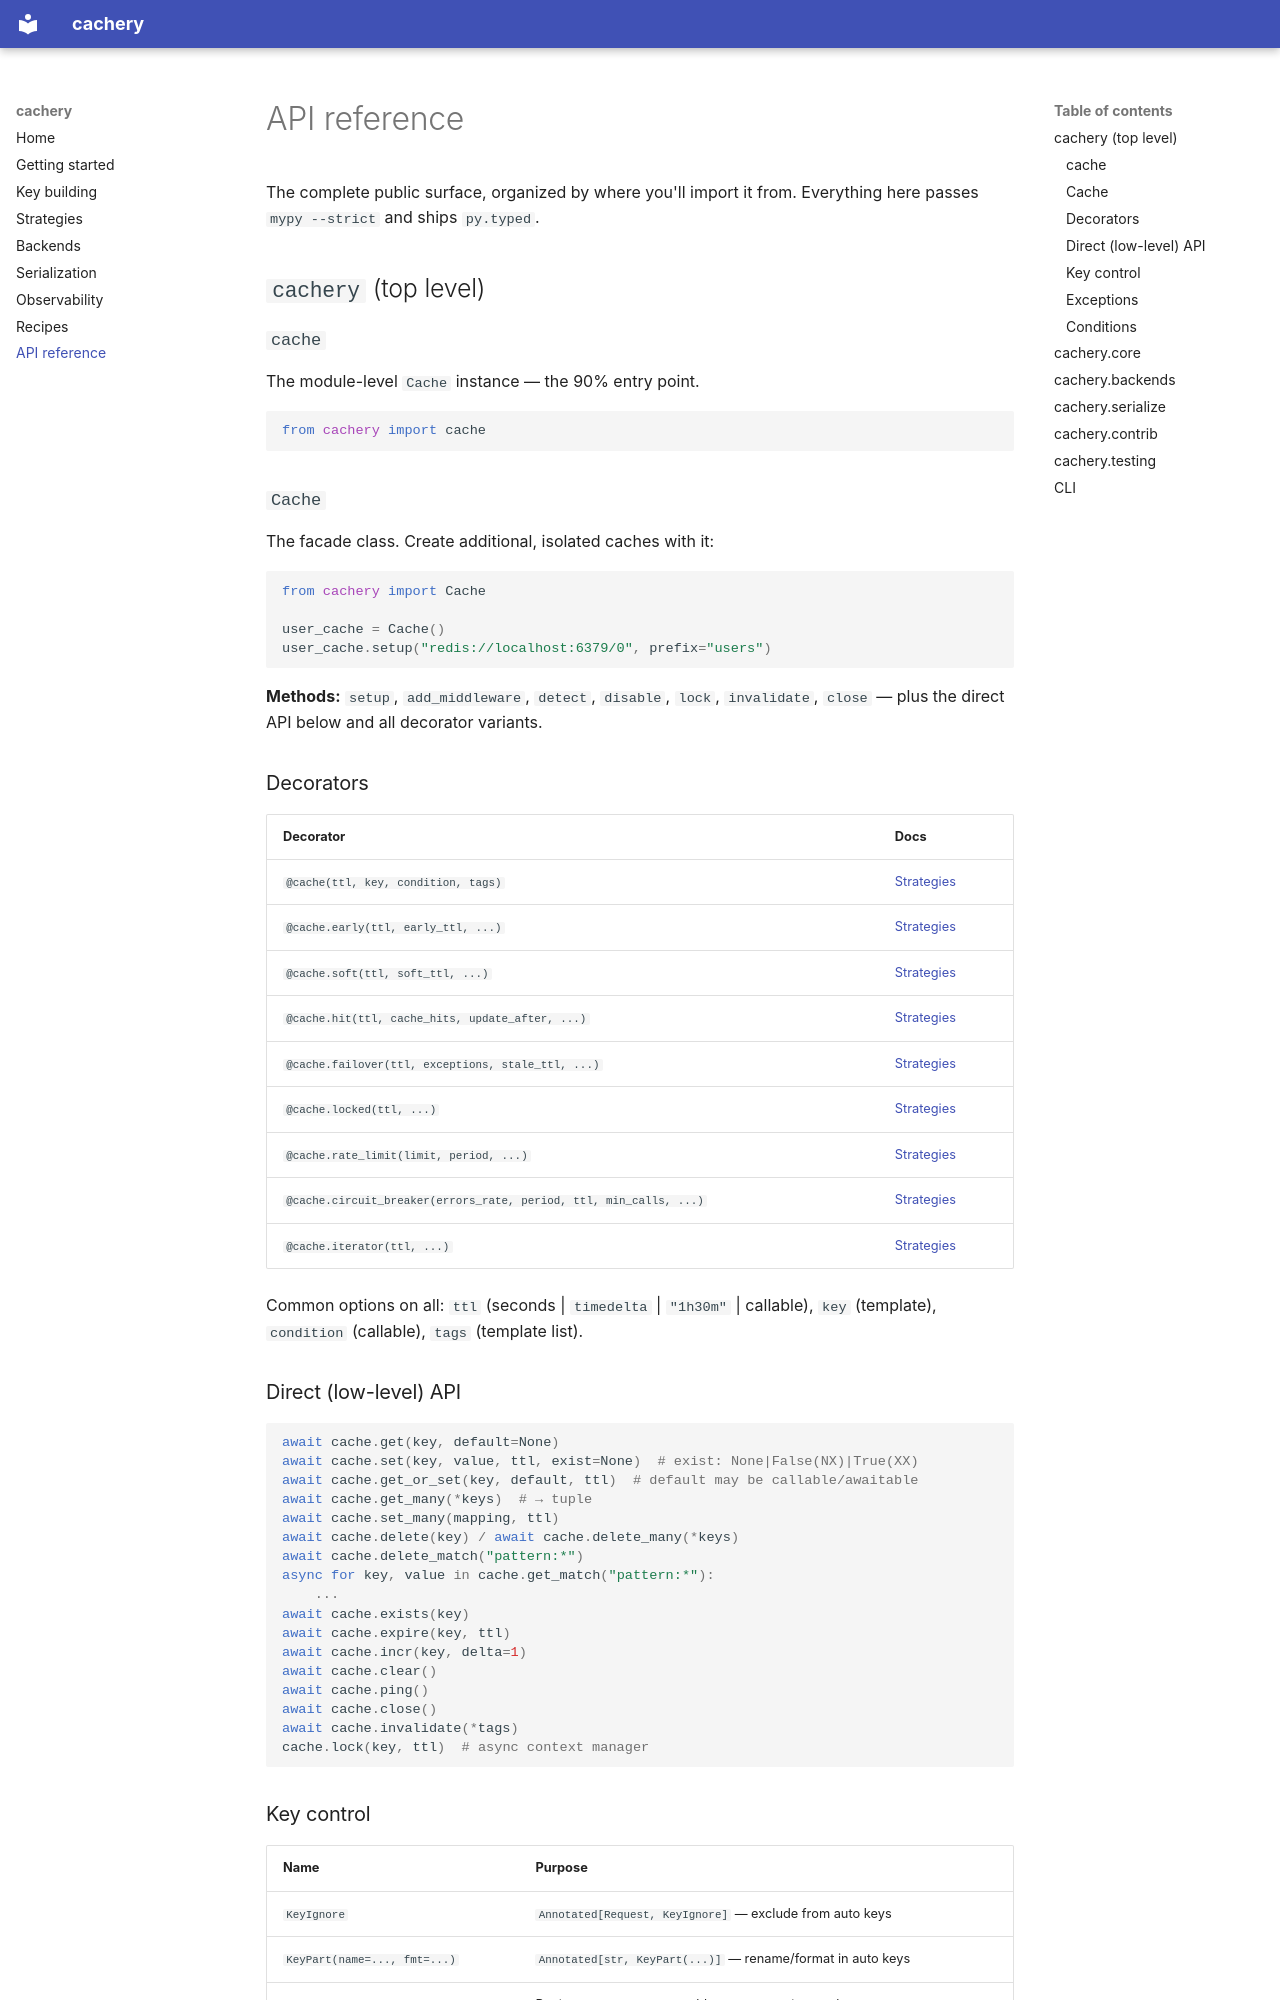

repository: seracoder/cachery · page: api/index.html · generator: mkdocs

# API reference

The complete public surface, organized by where you'll import it from. Everything here passes `mypy --strict` and ships `py.typed`.

## `cachery` (top level)

### `cache`

The module-level `Cache` instance — the 90% entry point.

```python
from cachery import cache
```

### `Cache`

The facade class. Create additional, isolated caches with it:

```python
from cachery import Cache

user_cache = Cache()
user_cache.setup("redis://localhost:6379/0", prefix="users")
```

**Methods:** `setup`, `add_middleware`, `detect`, `disable`, `lock`, `invalidate`, `close` — plus the direct API below and all decorator variants.

### Decorators

| Decorator | Docs |
|---|---|
| `@cache(ttl, key, condition, tags)` | [Strategies](strategies.md#the-plain-cache) |
| `@cache.early(ttl, early_ttl, ...)` | [Strategies](strategies.md#cacheearly-refresh-before-the-cliff) |
| `@cache.soft(ttl, soft_ttl, ...)` | [Strategies](strategies.md#cachesoft-stale-while-revalidate) |
| `@cache.hit(ttl, cache_hits, update_after, ...)` | [Strategies](strategies.md#cachehit-expire-by-popularity) |
| `@cache.failover(ttl, exceptions, stale_ttl, ...)` | [Strategies](strategies.md#cachefailover-serve-stale-when-the-source-dies) |
| `@cache.locked(ttl, ...)` | [Strategies](strategies.md#cachelocked-single-flight-full-stop) |
| `@cache.rate_limit(limit, period, ...)` | [Strategies](strategies.md#cacherate_limit-quota-the-function-itself) |
| `@cache.circuit_breaker(errors_rate, period, ttl, min_calls, ...)` | [Strategies](strategies.md#cachecircuit_breaker-stop-hammering-a-dead-dependency) |
| `@cache.iterator(ttl, ...)` | [Strategies](strategies.md#cacheiterator-cache-generators) |

Common options on all: `ttl` (seconds | `timedelta` | `"1h30m"` | callable), `key` (template), `condition` (callable), `tags` (template list).
